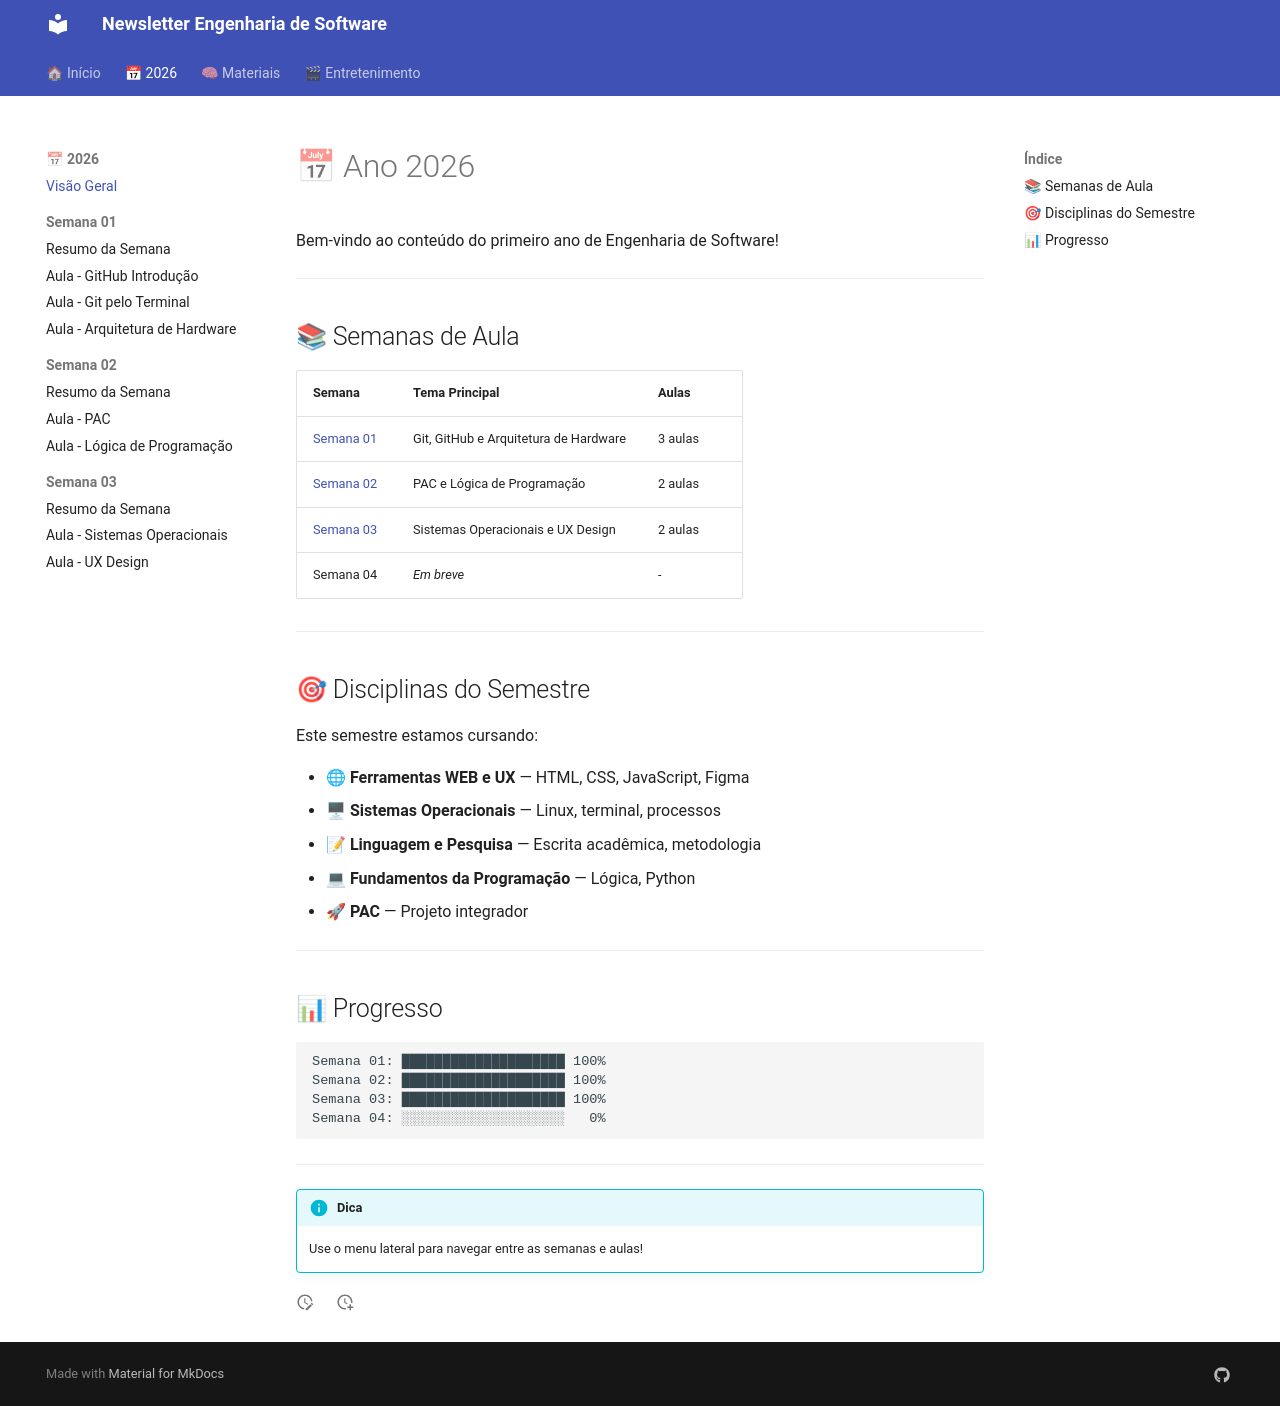

repository: gcomercialjorge-hue/engsoft-newsletter · page: 2026/index.html · generator: mkdocs

# 📅 Ano 2026

Bem-vindo ao conteúdo do primeiro ano de Engenharia de Software!

---

## 📚 Semanas de Aula

| Semana | Tema Principal | Aulas |
|--------|----------------|-------|
| [Semana 01](semana-01/index.md) | Git, GitHub e Arquitetura de Hardware | 3 aulas |
| [Semana 02](semana-02/index.md) | PAC e Lógica de Programação | 2 aulas |
| [Semana 03](semana-03/index.md) | Sistemas Operacionais e UX Design | 2 aulas |
| Semana 04 | *Em breve* | - |

---

## 🎯 Disciplinas do Semestre

Este semestre estamos cursando:

- 🌐 **Ferramentas WEB e UX** — HTML, CSS, JavaScript, Figma
- 🖥 **Sistemas Operacionais** — Linux, terminal, processos
- 📝 **Linguagem e Pesquisa** — Escrita acadêmica, metodologia
- 💻 **Fundamentos da Programação** — Lógica, Python
- 🚀 **PAC** — Projeto integrador

---

## 📊 Progresso

```
Semana 01: ████████████████████ 100%
Semana 02: ████████████████████ 100%
Semana 03: ████████████████████ 100%
Semana 04: ░░░░░░░░░░░░░░░░░░░░   0%
```

---

!!! info "Dica"
    Use o menu lateral para navegar entre as semanas e aulas!
